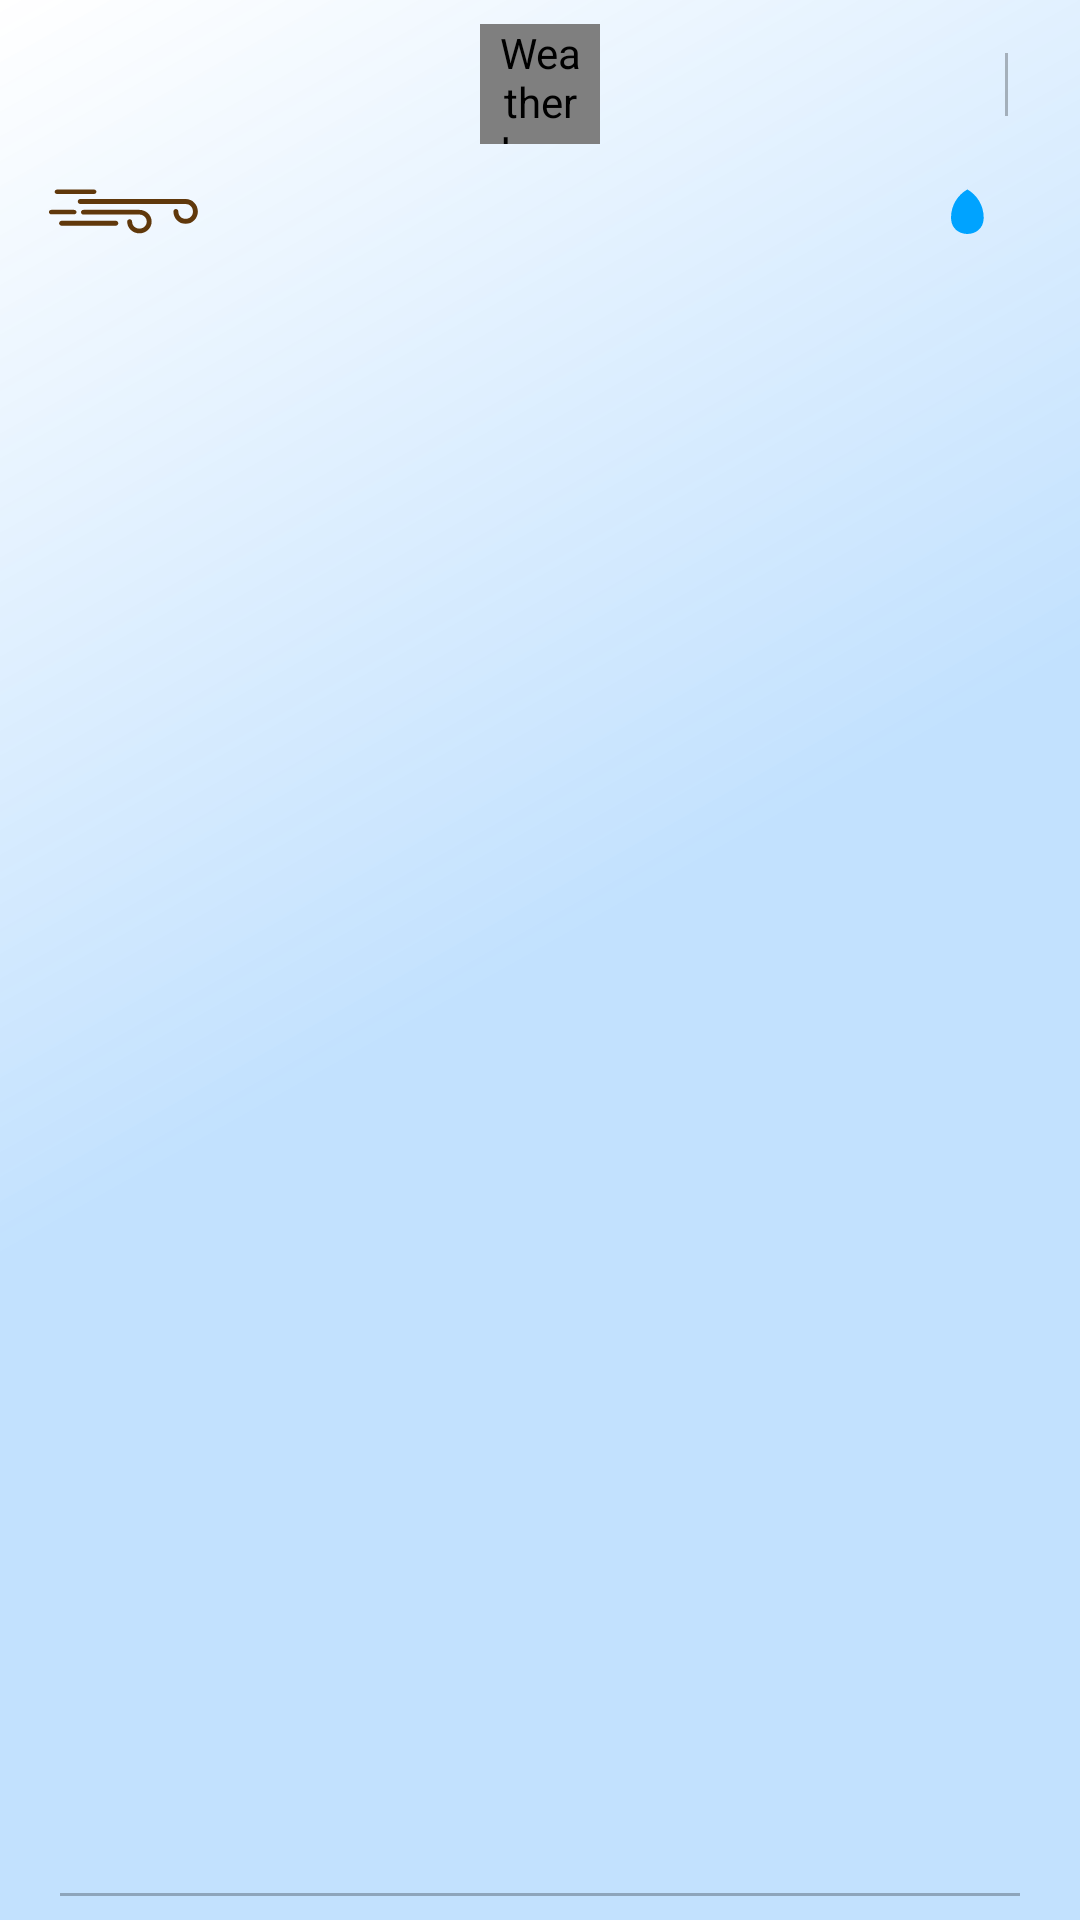

Produce the Android XML layout that renders to this screen, including the resource entries it uses.
<!-- AndroidManifest.xml: application theme Theme.Forecasty -->
<!-- res/layout/view_item_forecast.xml -->
<?xml version="1.0" encoding="utf-8"?>
<androidx.constraintlayout.widget.ConstraintLayout xmlns:android="http://schemas.android.com/apk/res/android"
    xmlns:app="http://schemas.android.com/apk/res-auto"
    xmlns:tools="http://schemas.android.com/tools"
    android:layout_width="match_parent"
    android:layout_height="wrap_content"
    android:paddingStart="16dp"
    android:paddingTop="8dp"
    android:paddingEnd="16dp"
    android:paddingBottom="8dp">

    <TextView
        android:id="@+id/tvDayTime"
        style="@style/MediumTextView"
        android:layout_width="wrap_content"
        android:layout_height="wrap_content"
        app:layout_constraintBottom_toBottomOf="@id/ivIcon"
        app:layout_constraintStart_toStartOf="parent"
        app:layout_constraintTop_toTopOf="parent"
        tools:text="Sunday @ 18:00" />

    <com.forecasty.view.common.WeatherIconView
        android:id="@+id/ivIcon"
        android:layout_width="40dp"
        android:layout_height="40dp"
        android:contentDescription="@string/weather_icon"
        app:layout_constraintEnd_toEndOf="parent"
        app:layout_constraintStart_toStartOf="parent"
        app:layout_constraintTop_toTopOf="parent" />

    <TextView
        android:id="@+id/tvDate"
        style="@style/SmallTextView"
        android:layout_width="wrap_content"
        android:layout_height="wrap_content"
        android:layout_marginTop="4dp"
        android:textColor="@color/text_color_medium"
        app:layout_constraintStart_toStartOf="parent"
        app:layout_constraintTop_toBottomOf="@id/tvDayTime"
        tools:text="Sept 30" />

    <LinearLayout
        android:id="@+id/llTemp"
        android:layout_width="wrap_content"
        android:layout_height="wrap_content"
        app:layout_constraintBottom_toBottomOf="@id/ivIcon"
        app:layout_constraintEnd_toEndOf="parent"
        app:layout_constraintTop_toTopOf="parent">

        <TextView
            android:id="@+id/tvTempMax"
            style="@style/LargeTextView"
            android:layout_width="wrap_content"
            android:layout_height="wrap_content"
            tools:text="30°C" />

        <View
            android:id="@+id/sepTemp"
            android:layout_width="1dp"
            android:layout_height="match_parent"
            android:layout_marginStart="8dp"
            android:layout_marginEnd="8dp"
            android:background="@color/text_color_very_small" />

        <TextView
            android:id="@+id/tvTempMin"
            style="@style/MediumTextView"
            android:layout_width="wrap_content"
            android:layout_height="wrap_content"
            tools:text="23°C" />

    </LinearLayout>

    <ImageView
        android:id="@+id/ivWind"
        android:layout_width="wrap_content"
        android:layout_height="16dp"
        android:layout_marginTop="8dp"
        android:contentDescription="@string/wind_icon"
        android:src="@drawable/ic_wind"
        app:layout_constraintStart_toStartOf="parent"
        app:layout_constraintTop_toBottomOf="@id/tvDate" />

    <TextView
        android:id="@+id/tvWind"
        style="@style/SmallTextView"
        android:layout_width="wrap_content"
        android:layout_height="wrap_content"
        android:layout_marginStart="16dp"
        android:textColor="@color/text_color_medium"
        app:layout_constraintBottom_toBottomOf="@id/ivWind"
        app:layout_constraintStart_toEndOf="@id/ivWind"
        app:layout_constraintTop_toTopOf="@id/ivWind"
        tools:text="25 miles/hr" />

    <ImageView
        android:id="@+id/ivHumidity"
        android:layout_width="wrap_content"
        android:layout_height="16dp"
        android:layout_marginEnd="16dp"
        android:contentDescription="@string/humidity_icon"
        android:src="@drawable/ic_humidity"
        app:layout_constraintBottom_toBottomOf="@id/tvHumidity"
        app:layout_constraintEnd_toStartOf="@id/tvHumidity"
        app:layout_constraintTop_toTopOf="@id/tvHumidity" />

    <TextView
        android:id="@+id/tvHumidity"
        style="@style/SmallTextView"
        android:layout_width="wrap_content"
        android:layout_height="wrap_content"
        android:textColor="@color/text_color_medium"
        app:layout_constraintBottom_toBottomOf="@id/ivWind"
        app:layout_constraintEnd_toEndOf="parent"
        app:layout_constraintTop_toTopOf="@id/ivWind"
        tools:text="25%" />

    <View
        android:id="@+id/separator"
        android:layout_width="match_parent"
        android:layout_height="1dp"
        android:layout_marginStart="4dp"
        android:layout_marginTop="16dp"
        android:layout_marginEnd="4dp"
        android:background="@color/text_color_very_small"
        app:layout_constraintBottom_toBottomOf="parent"
        app:layout_constraintEnd_toEndOf="parent"
        app:layout_constraintStart_toStartOf="parent"
        app:layout_constraintTop_toBottomOf="@id/ivWind"
        app:layout_constraintVertical_bias="1" />

</androidx.constraintlayout.widget.ConstraintLayout>
<!-- resources referenced by this layout -->
<resources>
  <color name="text_color_medium">@color/black_80</color>
  <color name="text_color_very_small">@color/black_25</color>
  <!-- drawable ic_humidity (drawable) -->
  <vector xmlns:android="http://schemas.android.com/apk/res/android"
      android:width="11dp"
      android:height="15dp"
      android:viewportWidth="67"
      android:viewportHeight="86">
      <path
          android:fillColor="#00A3FF"
          android:pathData="M33.205,0.801C13.409,11.5 0.075,31.471 0.075,54.359C0.075,55.178 0.093,55.99 0.129,56.803C1.743,95.678 64.66,95.678 66.28,56.803C66.31,55.99 66.328,55.178 66.328,54.359C66.328,31.471 53,11.5 33.205,0.801V0.801Z" />
  </vector>
  <string name="humidity_icon">Humidity Icon</string>
  <string name="weather_icon">Weather Icon</string>
  <string name="wind_icon">Wind Icon</string>
  <style name="LargeTextView" parent="LargeText">
          <item name="android:textColor">@color/text_color_large</item>
          <item name="android:ellipsize">end</item>
          <item name="android:fontFamily">@font/montserrat_bold</item>
          <item name="android:includeFontPadding">false</item>
      </style>
  <style name="MediumTextView" parent="MediumText">
          <item name="android:textColor">@color/text_color_medium</item>
          <item name="android:ellipsize">end</item>
          <item name="android:fontFamily">@font/montserrat_medium</item>
          <item name="android:includeFontPadding">false</item>
      </style>
  <style name="SmallTextView" parent="SmallText">
          <item name="android:textColor">@color/text_color_small</item>
          <item name="android:ellipsize">end</item>
          <item name="android:fontFamily">@font/montserrat_light</item>
          <item name="android:includeFontPadding">false</item>
      </style>
  <color name="black_80">#cc000000</color>
  <color name="black_25">#44000000</color>
  <color name="cafe_royale">#60380b</color>
  <style name="LargeText">
          <item name="android:textSize">18sp</item>
      </style>
  <color name="text_color_large">@color/black_80</color>
  <style name="MediumText">
          <item name="android:textSize">14sp</item>
      </style>
  <style name="SmallText">
          <item name="android:textSize">12sp</item>
      </style>
  <color name="text_color_small">@color/black_60</color>
  <color name="color_primary">#c2e1fe</color>
  <color name="color_accent">#00c3ff</color>
  <!-- drawable bg_gradient (drawable) -->
  <?xml version="1.0" encoding="utf-8"?>
  <shape xmlns:android="http://schemas.android.com/apk/res/android">
      <gradient
          android:angle="135"
          android:centerColor="@color/color_primary"
          android:endColor="@color/white_80"
          android:startColor="@color/color_primary"
          android:type="linear" />
  </shape>
  <style name="ActionButtonOverflow" parent="android:style/Widget.Holo.Light.ActionButton.Overflow">
          <item name="android:src">@drawable/ic_menu</item>
      </style>
  <style name="MenuTextAppearance" parent="@android:style/TextAppearance.Widget.IconMenu.Item">
          <item name="android:textColor">@color/text_color_title</item>
      </style>
  <color name="status_bar_color">@color/color_primary</color>
  <color name="black_60">#99000000</color>
  <color name="white_80">#ccffffff</color>
  <color name="text_color_title">@color/black_100</color>
  <color name="black_100">#000000</color>
</resources>
